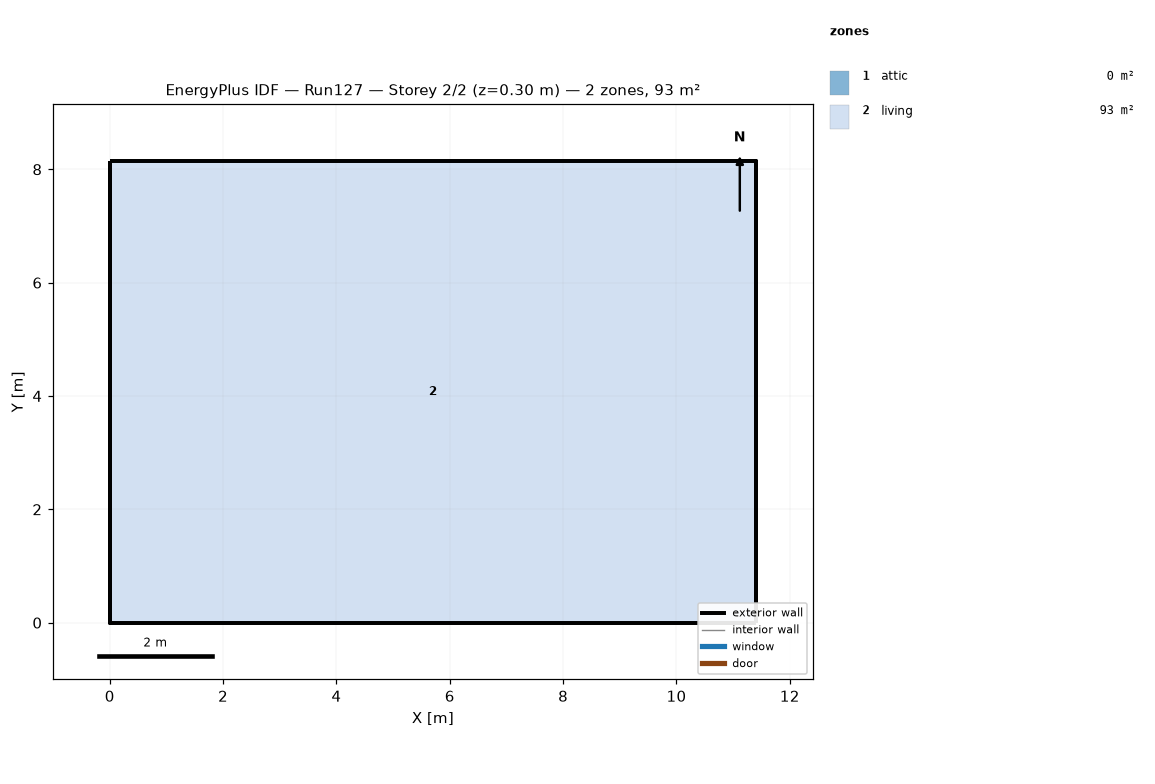
=== STOREY PLAN SPEC (per zone: floor XY polygon, exterior-wall plan segments, windows/doors) ===
zone 1: attic  (0.0 m²)
  exterior wall: (11.40, 0.00) – (11.40, 8.15) – (11.40, 4.07)  [12.2 m]
  exterior wall: (0.00, 8.15) – (0.00, 0.00) – (0.00, 4.07)  [12.2 m]
zone 2: living  (92.9 m²)
  floor: (0.00, 0.00) (0.00, 8.15) (11.40, 8.15) (11.40, 0.00)
  exterior wall: (0.00, 0.00) – (11.40, 0.00)  [11.4 m]
  exterior wall: (11.40, 0.00) – (11.40, 8.15)  [8.1 m]
  exterior wall: (11.40, 8.15) – (0.00, 8.15)  [11.4 m]
  exterior wall: (0.00, 8.15) – (0.00, 0.00)  [8.1 m]

=== DERIVED (storey summary) ===
Building: Run127
Storey: 2 of 2  (floor level z = 0.30 m)
Storey gross floor area: 92.9 m²
Zones on this storey: 2
  - attic: floor 0.0 m²; exterior wall 24.4 m (11.2 m²); WWR 0.0%
  - living: floor 92.9 m²; exterior wall 39.1 m (95.3 m²); WWR 0.0%
Zone adjacency: (none detected)